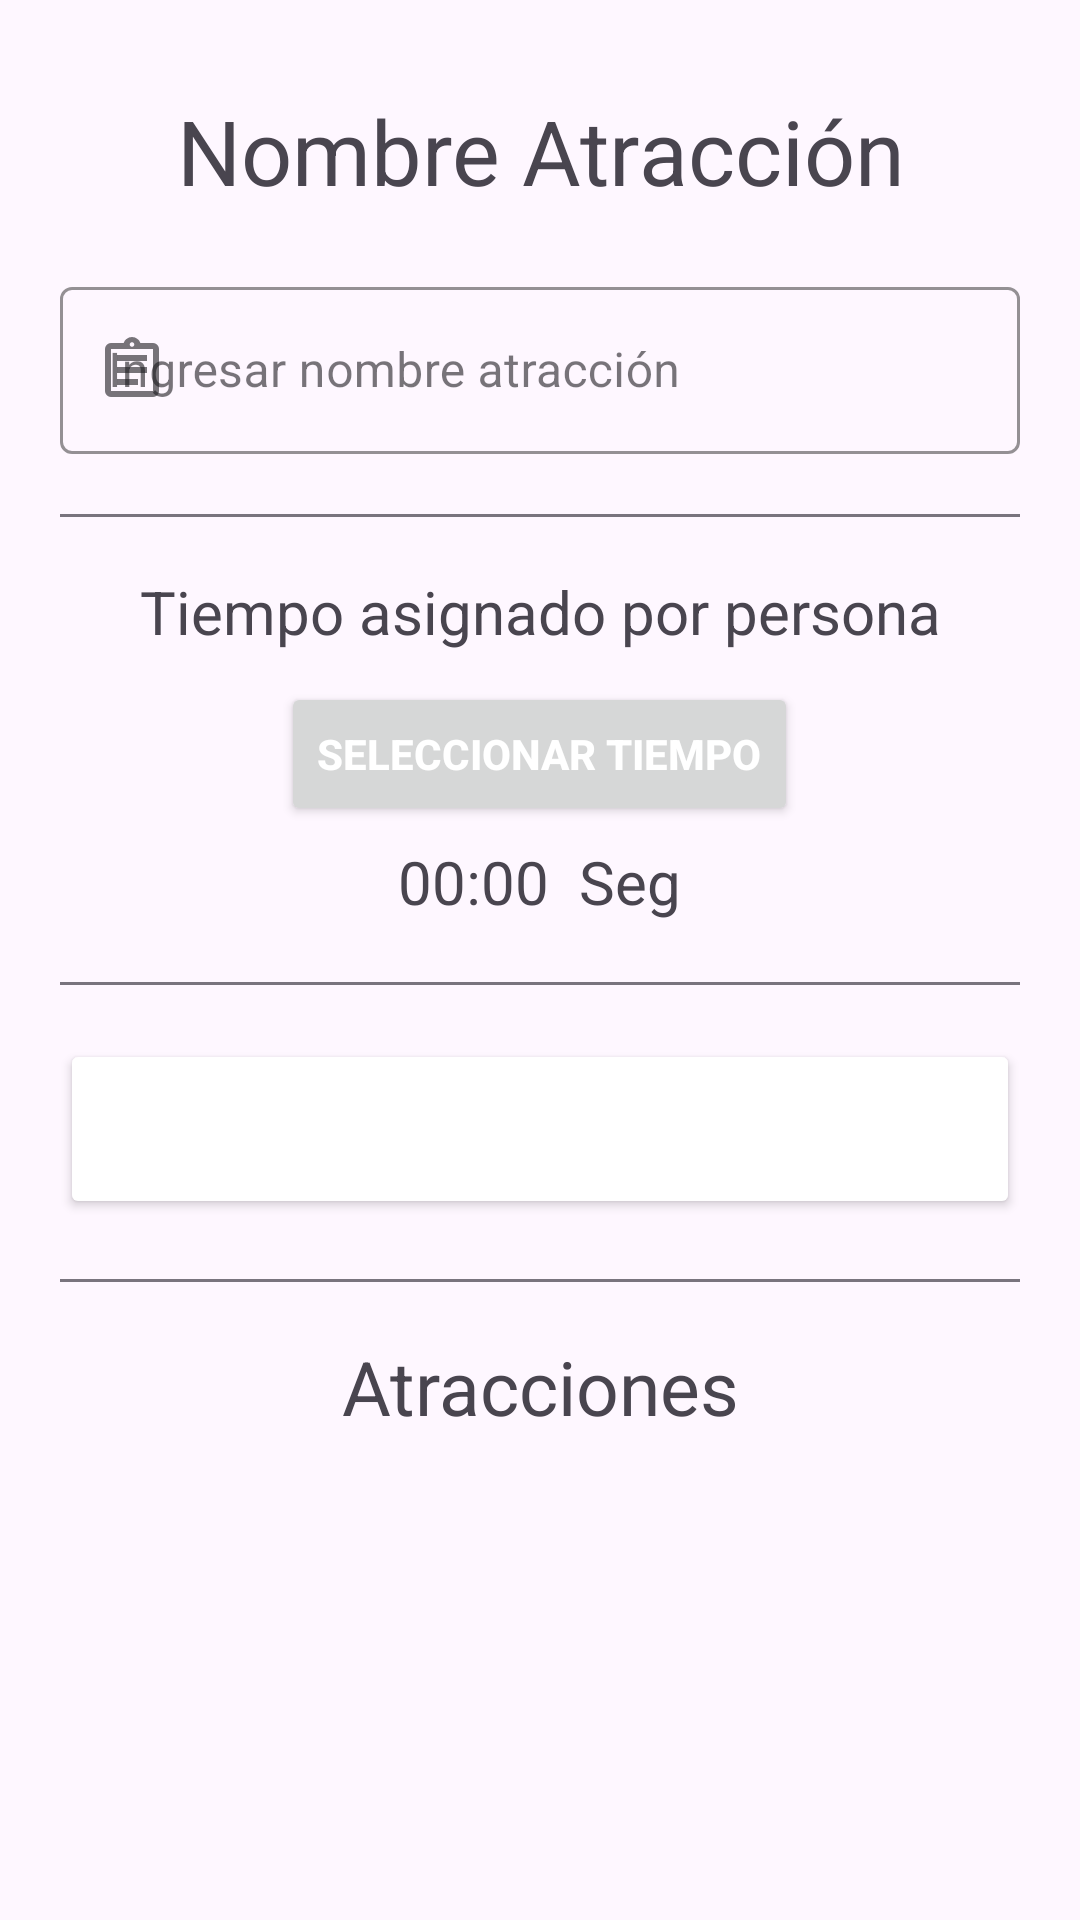

This screen was rendered from an Android layout file. Write that file and the resources it references.
<!-- AndroidManifest.xml: application theme Theme.TurnosPrincipal -->
<!-- res/layout/fragment_crear_atraccion.xml -->
<?xml version="1.0" encoding="utf-8"?>
<FrameLayout xmlns:android="http://schemas.android.com/apk/res/android"
    xmlns:tools="http://schemas.android.com/tools"
    android:layout_width="match_parent"
    android:layout_height="match_parent"
    xmlns:app="http://schemas.android.com/apk/res-auto"
    tools:context=".fragments.CrearAtraccionFragment">

    
    <LinearLayout
        android:layout_width="match_parent"
        android:layout_height="wrap_content"
        android:orientation="vertical"
        android:layout_margin="20dp">

        <TextView
            android:id="@+id/textView2"
            android:layout_width="match_parent"
            android:layout_height="wrap_content"
            android:text="Nombre Atracción"
            android:textAlignment="center"
            android:textSize="30sp"
            android:layout_marginTop="10dp" />

        <com.google.android.material.textfield.TextInputLayout
            android:id="@+id/inputLayoutPhone"
            style="@style/Widget.MaterialComponents.TextInputLayout.OutlinedBox"
            android:layout_width="match_parent"
            android:layout_height="wrap_content"
            android:layout_marginTop="20dp"
            android:hint="Ingresar nombre atracción"
            app:startIconDrawable="@drawable/outline_assignment_24"
            app:boxStrokeColor="@color/green">

            <com.google.android.material.textfield.TextInputEditText
                android:id="@+id/editTextNAtraccion"
                android:layout_width="match_parent"
                android:layout_height="wrap_content"
                android:imeOptions="actionDone"
                android:inputType="textCapSentences"
                android:singleLine="true" />

        </com.google.android.material.textfield.TextInputLayout>

        <View
            android:layout_width="match_parent"
            android:layout_height="1dp"
            android:background="?attr/colorOutline"
            android:layout_marginTop="20dp"
            android:layout_marginBottom="8dp" />

        <TextView
            android:layout_width="match_parent"
            android:layout_height="wrap_content"
            android:text="Tiempo asignado por persona"
            android:textAlignment="center"
            android:textSize="20sp"
            android:layout_marginTop="10dp" />

        <Button
            android:id="@+id/btnPickerTime"
            android:layout_width="wrap_content"
            android:layout_height="wrap_content"
            android:layout_gravity="center"
            android:text="Seleccionar Tiempo"
            android:textColor="@color/white"
            android:textStyle="bold"
            android:layout_marginTop="10dp"/>

        <LinearLayout
            android:layout_width="match_parent"
            android:layout_height="wrap_content"
            android:layout_marginTop="5dp"
            android:orientation="horizontal"
            android:gravity="center">

            <TextView
                android:id="@+id/txtTiempoxPersona"
                android:layout_width="wrap_content"
                android:layout_height="wrap_content"
                android:text="00:00"
                android:textAlignment="center"
                android:textSize="20dp"/>

            <TextView
                android:id="@+id/txtMinSeg"
                android:layout_width="wrap_content"
                android:layout_height="wrap_content"
                android:layout_marginStart="10dp"
                android:text="Seg"
                android:textAlignment="center"
                android:textSize="20dp"/>

        </LinearLayout>

        <View
            android:layout_width="match_parent"
            android:layout_height="1dp"
            android:background="?attr/colorOutline"
            android:layout_marginTop="20dp"
            android:layout_marginBottom="8dp" />

        <Button
            android:id="@+id/btnSubirInfo"
            android:layout_width="match_parent"
            android:layout_height="60dp"
            android:backgroundTint="@color/green"
            android:text="Crear Atracción"
            android:textSize="25dp"
            android:textColor="@color/white"
            android:layout_marginTop="10dp" />

        <View
            android:layout_width="match_parent"
            android:layout_height="1dp"
            android:background="?attr/colorOutline"
            android:layout_marginTop="20dp"
            android:layout_marginBottom="8dp" />

        <TextView
            android:layout_width="match_parent"
            android:layout_height="wrap_content"
            android:text="Atracciones"
            android:textAlignment="center"
            android:textSize="25sp"
            android:layout_marginTop="10dp" />

        <androidx.recyclerview.widget.RecyclerView
            android:id="@+id/RevListaAtraccion"
            android:layout_width="match_parent"
            android:layout_height="wrap_content"
            android:layout_marginTop="10dp"/>

    </LinearLayout>

</FrameLayout>
<!-- resources referenced by this layout -->
<resources>
  <!-- drawable outline_assignment_24 (drawable) -->
  <vector xmlns:android="http://schemas.android.com/apk/res/android" android:autoMirrored="true" android:height="24dp" android:tint="#3A6C64" android:viewportHeight="960" android:viewportWidth="960" android:width="24dp">
        
      <path android:fillColor="@android:color/white" android:pathData="M200,840Q167,840 143.5,816.5Q120,793 120,760L120,200Q120,167 143.5,143.5Q167,120 200,120L368,120Q381,84 411.5,62Q442,40 480,40Q518,40 548.5,62Q579,84 592,120L760,120Q793,120 816.5,143.5Q840,167 840,200L840,760Q840,793 816.5,816.5Q793,840 760,840L200,840ZM200,760L760,760Q760,760 760,760Q760,760 760,760L760,200Q760,200 760,200Q760,200 760,200L200,200Q200,200 200,200Q200,200 200,200L200,760Q200,760 200,760Q200,760 200,760ZM280,680L560,680L560,600L280,600L280,680ZM280,520L680,520L680,440L280,440L280,520ZM280,360L680,360L680,280L280,280L280,360ZM480,170Q493,170 501.5,161.5Q510,153 510,140Q510,127 501.5,118.5Q493,110 480,110Q467,110 458.5,118.5Q450,127 450,140Q450,153 458.5,161.5Q467,170 480,170ZM200,760Q200,760 200,760Q200,760 200,760L200,200Q200,200 200,200Q200,200 200,200L200,200Q200,200 200,200Q200,200 200,200L200,760Q200,760 200,760Q200,760 200,760Z"/>
      
  </vector>
  <style name="Theme.TurnosPrincipal" parent="Base.Theme.TurnosPrincipal" />
  <style name="Base.Theme.TurnosPrincipal" parent="Theme.Material3.DayNight.NoActionBar">
          <item name="colorPrimary">@color/cafePrincipal</item>
          <item name="colorPrimaryVariant">@color/cafePrincipal</item>
          <item name="colorOnPrimary">@color/white</item>
          
          <item name="colorSecondary">@color/cafePrincipal</item>
          <item name="colorSecondaryVariant">@color/cafePrincipal</item>
          <item name="colorOnSecondary">@color/black</item>
          
          <item name="android:statusBarColor">?attr/colorPrimaryVariant</item>
          
      </style>
  <!-- not gathered from this repository: default colours our renderer supplied (Android Studio template values) -->
  <color name="black">#FF000000</color>
  <color name="white">#FFFFFFFF</color>
</resources>
